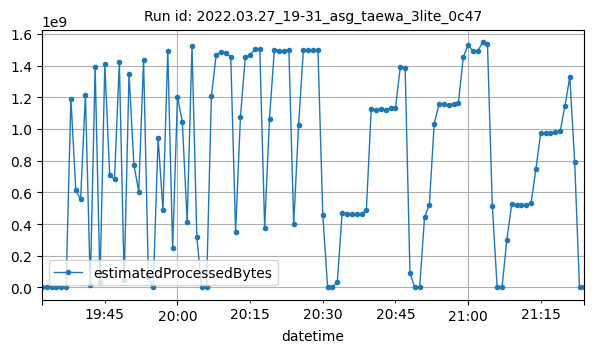

The file beside this chart, header and first rows:
datetime, estimatedProcessedBytes
2022-03-27T19:32:00Z, 1514
2022-03-27T19:33:00Z, 4112
2022-03-27T19:34:00Z, 3312
2022-03-27T19:35:00Z, 3582
2022-03-27T19:36:00Z, 3596
2022-03-27T19:37:00Z, 3602916
2022-03-27T19:38:00Z, 1192075423
2022-03-27T19:39:00Z, 616983107
2022-03-27T19:40:00Z, 555050196
2022-03-27T19:41:00Z, 1216989000
2022-03-27T19:42:00Z, 13413376
2022-03-27T19:43:00Z, 1389680491
2022-03-27T19:44:00Z, 31593651
2022-03-27T19:45:00Z, 1410478229
2022-03-27T19:46:00Z, 712143407
2022-03-27T19:47:00Z, 681654283
2022-03-27T19:48:00Z, 1420086844
2022-03-27T19:49:00Z, 47330056
2022-03-27T19:50:00Z, 1348686404
2022-03-27T19:51:00Z, 775627273
2022-03-27T19:52:00Z, 604937530
2022-03-27T19:53:00Z, 1436473813
2022-03-27T19:54:00Z, 66157186
2022-03-27T19:55:00Z, 10372
2022-03-27T19:56:00Z, 943977582
2022-03-27T19:57:00Z, 489541467
2022-03-27T19:58:00Z, 1494912891
2022-03-27T19:59:00Z, 246217942
2022-03-27T20:00:00Z, 1204231472
2022-03-27T20:01:00Z, 1045938595
2022-03-27T20:02:00Z, 414092359
2022-03-27T20:03:00Z, 1523846435
2022-03-27T20:04:00Z, 316045054
2022-03-27T20:05:00Z, 15542
2022-03-27T20:06:00Z, 13004
2022-03-27T20:07:00Z, 1204859938
2022-03-27T20:08:00Z, 1469263860
2022-03-27T20:09:00Z, 1484762840
2022-03-27T20:10:00Z, 1477656524
2022-03-27T20:11:00Z, 1455630414
2022-03-27T20:12:00Z, 351776587
2022-03-27T20:13:00Z, 1075647517
2022-03-27T20:14:00Z, 1450886706
2022-03-27T20:15:00Z, 1467907413
2022-03-27T20:16:00Z, 1502415960
2022-03-27T20:17:00Z, 1502757461
2022-03-27T20:18:00Z, 377342672
2022-03-27T20:19:00Z, 1065868178
2022-03-27T20:20:00Z, 1499223937
2022-03-27T20:21:00Z, 1494666869
2022-03-27T20:22:00Z, 1493831105
2022-03-27T20:23:00Z, 1498594092
2022-03-27T20:24:00Z, 399102532
2022-03-27T20:25:00Z, 1024196488
2022-03-27T20:26:00Z, 1498333697
2022-03-27T20:27:00Z, 1499281002
2022-03-27T20:28:00Z, 1499587153
2022-03-27T20:29:00Z, 1501059281
2022-03-27T20:30:00Z, 459937204
2022-03-27T20:31:00Z, 8430
... 53 more rows
